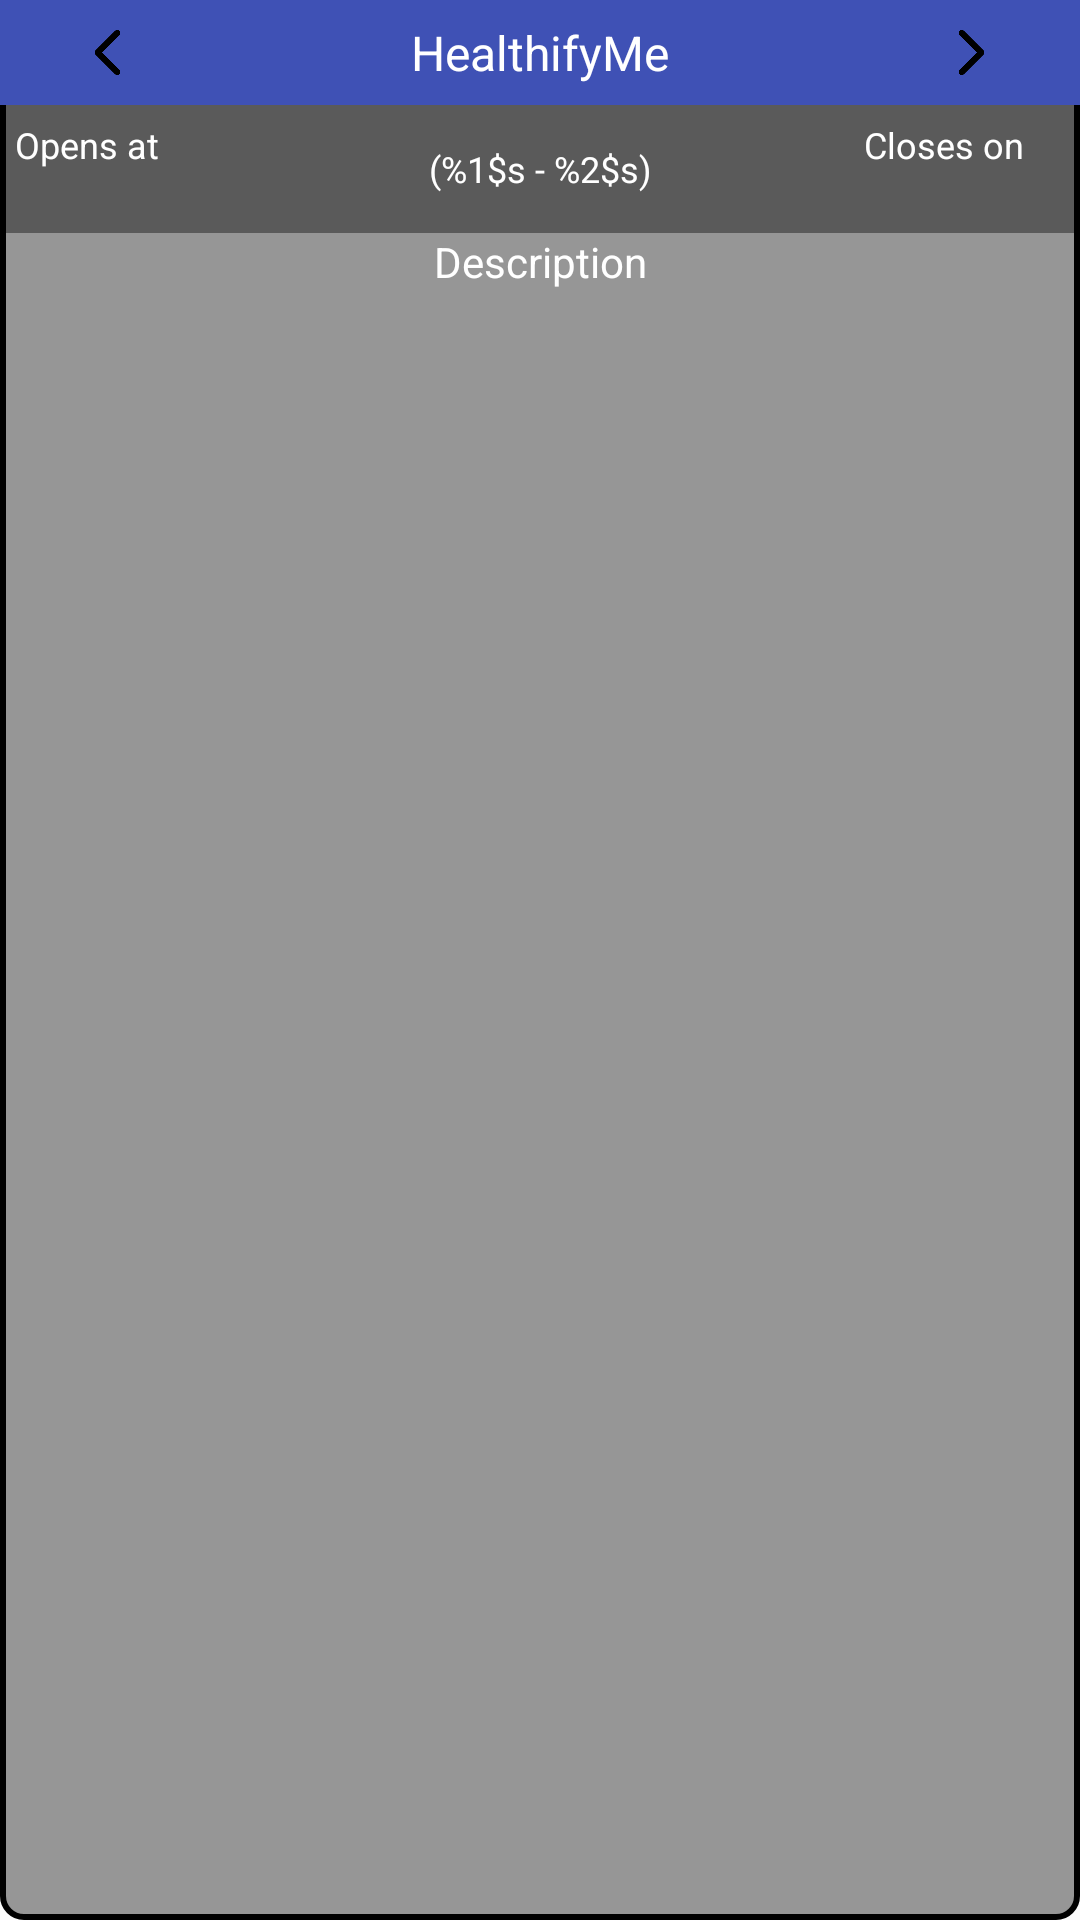

Write the Android layout XML for this screen, with the resource values it uses.
<!-- AndroidManifest.xml: application theme AppTheme -->
<!-- res/layout/widget_layout.xml -->
<?xml version="1.0" encoding="utf-8"?>
<LinearLayout xmlns:android="http://schemas.android.com/apk/res/android"
    android:layout_width="match_parent"
    android:layout_height="wrap_content"
    android:background="@drawable/widget_background"
    android:orientation="vertical">

    <LinearLayout
        android:layout_width="match_parent"
        android:layout_height="wrap_content"
        android:background="@color/colorPrimary"
        android:gravity="center"
        android:orientation="horizontal">

        <LinearLayout
            android:id="@+id/layout_widget_previous"
            android:layout_width="match_parent"
            android:layout_height="wrap_content"
            android:layout_weight="2"
            android:gravity="center">

            <ImageView
                android:id="@+id/previous_event"
                android:layout_width="25dp"
                android:layout_height="25dp"
                android:layout_gravity="top|left"
                android:layout_margin="5dp"
                android:layout_weight="0"
                android:padding="5dp"
                android:src="@drawable/arrow_left" />
        </LinearLayout>

        <TextView
            style="@style/textview.16sp"
            android:layout_width="match_parent"
            android:layout_height="wrap_content"
            android:layout_weight="1"
            android:gravity="center"
            android:text="@string/healthifyMe_title"
            android:textColor="@color/white" />

        <LinearLayout
            android:id="@+id/layout_widget_next"
            android:layout_width="match_parent"
            android:layout_height="wrap_content"
            android:layout_weight="2"
            android:gravity="center">

            <ImageView
                android:id="@+id/next_event"
                android:layout_width="25dp"
                android:layout_height="25dp"
                android:layout_gravity="top|right"
                android:layout_margin="5dp"
                android:layout_weight="0"
                android:padding="5dp"
                android:src="@drawable/arrows_right" />
        </LinearLayout>
    </LinearLayout>


    <LinearLayout
        android:layout_width="match_parent"
        android:layout_height="wrap_content"
        android:layout_weight="0"
        android:background="@color/black_transparent"
        android:gravity="center"
        android:orientation="horizontal">


        <LinearLayout
            android:layout_width="match_parent"
            android:layout_height="wrap_content"
            android:layout_margin="5dp"
            android:layout_weight="2"
            android:orientation="vertical">

            <TextView
                style="@style/textview.12sp"
                android:layout_width="wrap_content"
                android:layout_height="wrap_content"
                android:gravity="center"
                android:text="@string/open_time"/>

            <TextView
                style="@style/textview.12sp"
                android:id="@+id/textview_widget_openTime"
                android:layout_width="wrap_content"
                android:layout_height="wrap_content"
                android:gravity="center"/>
        </LinearLayout>

        <LinearLayout
            android:layout_width="match_parent"
            android:layout_height="wrap_content"
            android:layout_weight="1"
            android:orientation="vertical">

            <TextView
                style="@style/textview.12sp"
                android:id="@+id/textview_widget_timeInterval"
                android:layout_width="match_parent"
                android:layout_height="wrap_content"
                android:layout_weight="1"
                android:gravity="center"
                android:text="@string/time_interval"/>


        </LinearLayout>

        <LinearLayout
            android:layout_width="match_parent"
            android:layout_height="wrap_content"
            android:layout_weight="2"
            android:orientation="vertical">

            <TextView
                style="@style/textview.12sp"
                android:layout_width="wrap_content"
                android:layout_height="wrap_content"
                android:gravity="center"
                android:text="@string/close_time"/>

            <TextView
                style="@style/textview.12sp"
                android:id="@+id/textview_widget_closeTime"
                android:layout_width="wrap_content"
                android:layout_height="wrap_content"
                android:gravity="center"/>
        </LinearLayout>

    </LinearLayout>

    <TextView
        style="@style/textview.16sp"
        android:id="@+id/textview_widget_link"
        android:layout_width="match_parent"
        android:layout_height="wrap_content"
        android:layout_weight="1"
        android:autoLink="web"
        android:gravity="center"
        android:text="@string/open_link"/>

    <TextView
        style="@style/textview.14sp"
        android:id="@+id/textview_widget_description"
        android:layout_width="match_parent"
        android:layout_height="wrap_content"
        android:layout_weight="0"
        android:gravity="center"
        android:layout_marginLeft="5dp"
        android:layout_marginRight="5dp"
        android:text="@string/description" />

    <FrameLayout
        android:layout_width="match_parent"
        android:layout_height="match_parent">

        <ImageView
            android:id="@+id/imageview_widget"
            android:layout_width="match_parent"
            android:layout_height="150sp"
            android:layout_gravity="center"
            android:adjustViewBounds="true"
            android:scaleType="fitXY"
            android:src="@drawable/image_not_available" />

        <TextView
            style="@style/textview.16sp"
            android:id="@+id/textview_widget_challengeType"
            android:layout_width="match_parent"
            android:layout_height="wrap_content"
            android:gravity="center"
            android:layout_gravity="bottom"
            android:padding="5dp"
            android:background="@color/black_dark_transparent"/>


    </FrameLayout>
</LinearLayout>
<!-- resources referenced by this layout -->
<resources>
  <color name="black_dark_transparent">#AA000000</color>
  <color name="black_transparent">#66000000</color>
  <color name="colorPrimary">#3F51B5</color>
  <color name="white">#fff</color>
  <!-- drawable arrow_left: png bitmap (drawable, 3589 bytes) -->
  <!-- drawable arrows_right: png bitmap (drawable, 3637 bytes) -->
  <!-- drawable widget_background (drawable) -->
  <?xml version="1.0" encoding="UTF-8"?>
  <shape xmlns:android="http://schemas.android.com/apk/res/android"
      android:shape="rectangle" >
  
      <stroke
          android:width="2dp"
          android:color="#000" />
  
      <solid
          android:color="@color/black_transparent"/>
  
      <corners
          android:bottomLeftRadius="7dp"
          android:bottomRightRadius="7dp"
          android:topLeftRadius="7dp"
          android:topRightRadius="7dp" />
  
  </shape>
  <string name="close_time">Closes on</string>
  <string name="description">Description</string>
  <string name="healthifyMe_title">HealthifyMe</string>
  <string name="open_link"><a href="%1$s"><u>Open link</u></a></string>
  <string name="open_time">Opens at</string>
  <string name="time_interval">(%1$s - %2$s)</string>
  <style name="textview.12sp" parent="textview">
          <item name="android:textSize">12sp</item>
      </style>
  <style name="textview.14sp" parent="textview">
          <item name="android:textSize">14sp</item>
      </style>
  <style name="textview.16sp" parent="textview">
          <item name="android:textSize">16sp</item>
      </style>
  <style name="AppTheme" parent="Theme.AppCompat.Light.DarkActionBar">
          
          <item name="colorPrimary">@color/colorPrimary</item>
          <item name="colorPrimaryDark">@color/colorPrimaryDark</item>
          <item name="colorAccent">@color/colorAccent</item>
      </style>
  <style name="textview" parent="AppTheme">
          <item name="android:textColor">@color/white</item>
      </style>
  <color name="colorPrimaryDark">#303F9F</color>
  <color name="colorAccent">#FF4081</color>
</resources>
